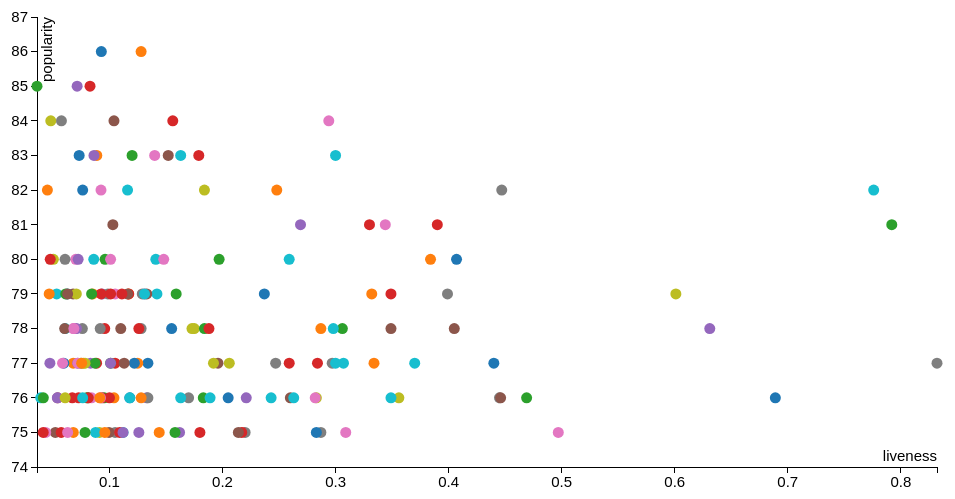
D3 v3 page, settled after 360 driven frames (6 s of simulated time); the page loaded 1 data file(s).



            d3.csv('data/popular_liveness.csv', function loadCallback(error, data) {
                data.forEach(function(d) { // convert strings to numbers
                    d.popularity = +d.popularity;
                    d.liveness = +d.liveness;
                });
                makeVis(data);
            });

          var makeVis = function(data) {
              // Common pattern for defining vis size and margins
              var margin = { top: 20, right: 20, bottom: 30, left: 40 },
                  width  = 960 - margin.left - margin.right,
                  height = 500 - margin.top - margin.bottom;

              // Add the visualization svg canvas to the vis-container <div>
              var canvas = d3.select("#vis-container").append("svg")
                  .attr("width",  width  + margin.left + margin.right)
                  .attr("height", height + margin.top  + margin.bottom)
                .append("g")
                  .attr("transform", "translate(" + margin.left + "," + margin.top + ")");

              // Define our scales
              var colorScale = d3.scale.category10();

              var xScale = d3.scale.linear()
                  .domain([ d3.min(data, function(d) { return d.liveness; }),
                            d3.max(data, function(d) { return d.liveness; }) ])
                  .range([0, width]);

              var yScale = d3.scale.linear()
                  .domain([ d3.min(data, function(d) { return d.popularity; }) - 1,
                            d3.max(data, function(d) { return d.popularity; }) + 1 ])
                  .range([height, 0]); // flip order because y-axis origin is upper LEFT

              // Define our axes
              var xAxis = d3.svg.axis()
                  .scale(xScale)
                  .orient('bottom');

              var yAxis = d3.svg.axis()
                  .scale(yScale)
                  .orient('left');

              // Add x-axis to the canvas
              canvas.append("g")
                  .attr("class", "x axis")
                  .attr("transform", "translate(0," + height + ")") // move axis to the bottom of the canvas
                  .call(xAxis)
                .append("text")
                  .attr("class", "label")
                  .attr("x", width) // x-offset from the xAxis, move label all the way to the right
                  .attr("y", -6)    // y-offset from the xAxis, moves text UPWARD!
                  .style("text-anchor", "end") // right-justify text
                  .text("liveness");

              // Add y-axis to the canvas
              canvas.append("g")
                  .attr("class", "y axis") // .orient('left') took care of axis positioning for us
                  .call(yAxis)
                .append("text")
                  .attr("class", "label")
                  .attr("transform", "rotate(-90)") // although axis is rotated, text is not
                  .attr("y", 15) // y-offset from yAxis, moves text to the RIGHT because it's rotated, and positive y is DOWN
                  .style("text-anchor", "end")
                  .text("popularity");

              // Add the tooltip container to the vis container
              // it's invisible and its position/contents are defined during mouseover
              var tooltip = d3.select("#vis-container").append("div")
                  .attr("class", "tooltip")
                  .style("opacity", 0);

              // tooltip mouseover event handler
              var tipMouseover = function(d) {
                  var color = colorScale(d.artists);
                  var html  = d.name + "<br/>" +
                              "<span style='color:" + color + ";'>" + d.artists + "</span><br/>" +
                              "<b>" + d.liveness + "</b> liveness, <b/>" + d.popularity + "</b> popularity";

                  tooltip.html(html)
                      .style("left", (d3.event.pageX + 15) + "px")
                      .style("top", (d3.event.pageY - 28) + "px")
                    .transition()
                      .duration(200) // ms
                      .style("opacity", .9) // started as 0!

              };
              // tooltip mouseout event handler
              var tipMouseout = function(d) {
                  tooltip.transition()
                      .duration(300) // ms
                      .style("opacity", 0); // don't care about position!
              };

              // Add data points!
              canvas.selectAll(".dot")
                .data(data)
              .enter().append("circle")
                .attr("class", "dot")
                .attr("r", 5.5) // radius size, could map to another data dimension
                .attr("cx", function(d) { return xScale( d.liveness ); })     // x position
                .attr("cy", function(d) { return yScale( d.popularity ); })  // y position
                .style("fill", function(d) { return colorScale(d.artists); })
                .on("mouseover", tipMouseover)
                .on("mouseout", tipMouseout);
          };

        

### data: data/popular_liveness.csv
name, artists, popularity, liveness
Take on Me, ['a-ha'], 86, 0.0928
Dreams - 2004 Remaster, ['Fleetwood Mac'], 86, 0.128
Billie Jean, ['Michael Jackson'], 85, 0.0359
Back In Black, ['AC/DC'], 85, 0.0828
Every Breath You Take, ['The Police'], 85, 0.0714
Everybody Wants To Rule The World, ['Tears For Fears'], 84, 0.104
Livin' On A Prayer, ['Bon Jovi'], 84, 0.294
Highway to Hell, ['AC/DC'], 84, 0.156
Hotel California - 2013 Remaster, ['Eagles'], 84, 0.0575
Africa, ['TOTO'], 84, 0.0481
Another One Bites The Dust - Remastered …, ['Queen'], 83, 0.163
Summer Of '69, ['Bryan Adams'], 83, 0.0732
I Wanna Dance with Somebody (Who Loves M…, ['Whitney Houston'], 83, 0.0888
Sweet Dreams (Are Made of This) - Remast…, ['Eurythmics' 'Annie Lennox' 'Dave Stewa…, 83, 0.12
Here Comes The Sun - Remastered 2009, ['The Beatles'], 83, 0.179
Sweet Home Alabama, ['Lynyrd Skynyrd'], 83, 0.0863
Fortunate Son, ['Creedence Clearwater Revival'], 83, 0.152
Bohemian Rhapsody - Remastered 2011, ['Queen'], 83, 0.3
I'm Still Standing, ['Elton John'], 83, 0.14
Don't Stop Believin', ['Journey'], 82, 0.447
Ain't No Mountain High Enough, ['Marvin Gaye' 'Tammi Terrell'], 82, 0.184
Sweet Child O' Mine, ["Guns N' Roses"], 82, 0.116
Just the Two of Us (feat. Bill Withers), ['Grover Washington Jr.' 'Bill Withers'], 82, 0.0763
Don't Stop Me Now - Remastered 2011, ['Queen'], 82, 0.776
Rocket Man (I Think It's Going To Be A L…, ['Elton John'], 82, 0.0925
The Chain - 2004 Remaster, ['Fleetwood Mac'], 82, 0.0451
Mr. Blue Sky, ['Electric Light Orchestra'], 82, 0.248
You Give Love A Bad Name, ['Bon Jovi'], 81, 0.344
Dancing Queen, ['ABBA'], 81, 0.792
Sultans Of Swing, ['Dire Straits'], 81, 0.33
September, ['Earth Wind & Fire'], 81, 0.269
You Shook Me All Night Long, ['AC/DC'], 81, 0.39
Under Pressure - Remastered 2011, ['Queen' 'David Bowie'], 81, 0.103
Jump - 2015 Remaster, ['Van Halen'], 80, 0.0702
Wake Me Up Before You Go-Go, ['Wham!'], 80, 0.0607
We Will Rock You - Remastered, ['Queen'], 80, 0.259
More Than a Feeling, ['Boston'], 80, 0.0504
With Or Without You - Remastered, ['U2'], 80, 0.141
I Still Haven't Found What I'm Looking F…, ['U2'], 80, 0.0861
Brown Eyed Girl, ['Van Morrison'], 80, 0.407
Tiny Dancer, ['Elton John'], 80, 0.148
Should I Stay or Should I Go - Remastere…, ['The Clash'], 80, 0.384
My Girl, ['The Temptations'], 80, 0.0961
Beat It, ['Michael Jackson'], 80, 0.197
Three Little Birds, ['Bob Marley & The Wailers'], 80, 0.0476
Your Song, ['Elton John'], 80, 0.101
I Was Made For Lovin' You, ['KISS'], 80, 0.0723
Walking On Sunshine, ['Katrina & The Waves'], 79, 0.0678
I Want to Know What Love Is - 1999 Remas…, ['Foreigner'], 79, 0.131
Landslide, ['Fleetwood Mac'], 79, 0.117
Paint It Black, ['The Rolling Stones'], 79, 0.399
Paradise City, ["Guns N' Roses"], 79, 0.142
Uptown Girl, ['Billy Joel'], 79, 0.601
California Dreamin' - Single Version, ['The Mamas & The Papas'], 79, 0.0533
Ahora Te Puedes Marchar, ['Luis Miguel'], 79, 0.0627
You Make My Dreams (Come True), ['Daryl Hall & John Oates'], 79, 0.0467
Free Fallin', ['Tom Petty'], 79, 0.0613
Ain't No Sunshine, ['Bill Withers'], 79, 0.117
Imagine - Remastered 2010, ['John Lennon'], 79, 0.0935
Stairway to Heaven - Remaster, ['Led Zeppelin'], 79, 0.116
... 140 more rows